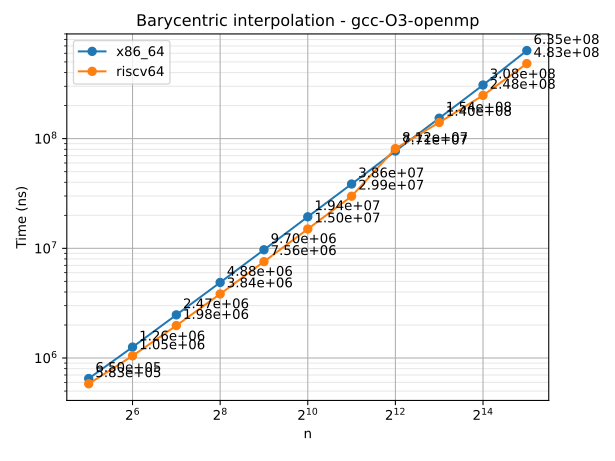

The data file committed next to this chart (first rows):
n	series	time
32	x86_64	650388
64	x86_64	1258017
128	x86_64	2474560
256	x86_64	4884338
512	x86_64	9702117
1024	x86_64	19387058
2048	x86_64	38578738
4096	x86_64	77074218
8192	x86_64	153548158
16384	x86_64	308096911
32768	x86_64	634800192
32	riscv64	582518
64	riscv64	1046894
128	riscv64	1978273
256	riscv64	3837190
512	riscv64	7563109
1024	riscv64	14995372
2048	riscv64	29854536
4096	riscv64	81155817
8192	riscv64	140447299
16384	riscv64	247943083
32768	riscv64	483107805
